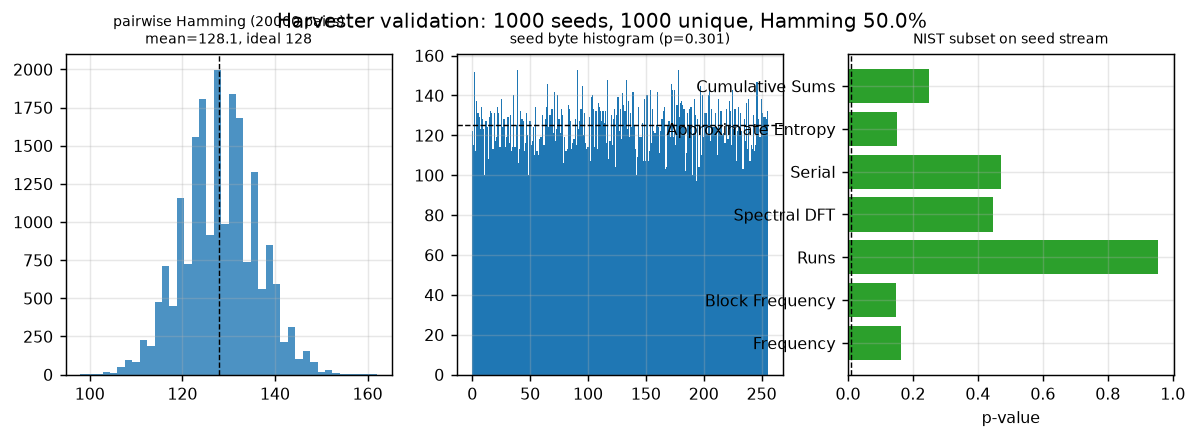

Source data for this figure (header and first rows):
metric, value
n_seeds, 1000
unique, 1000
byte_chi2_p, 0.3008
hamming_mean_bits, 128.1
hamming_std_bits, 8.027
nist_Frequency, 0.1629
nist_Block_Frequency, 0.1477
nist_Runs, 0.9558
nist_Spectral_DFT, 0.4462
nist_Serial, 0.4723
nist_Approximate_Entropy, 0.1496
nist_Cumulative_Sums, 0.2502
puf_interboot_hamming_pct, 23.92
